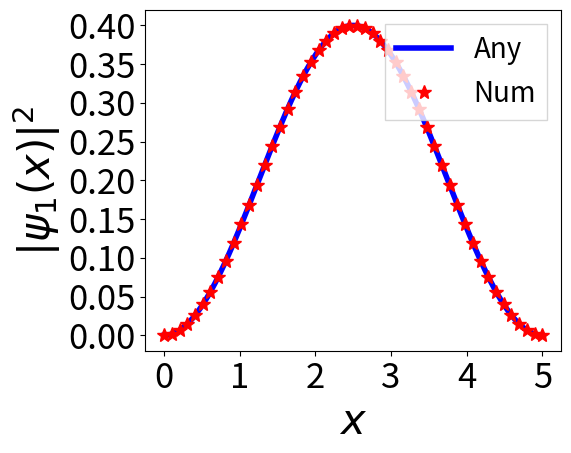
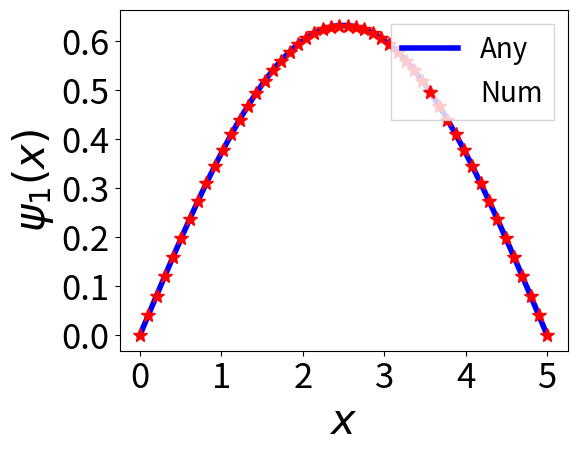
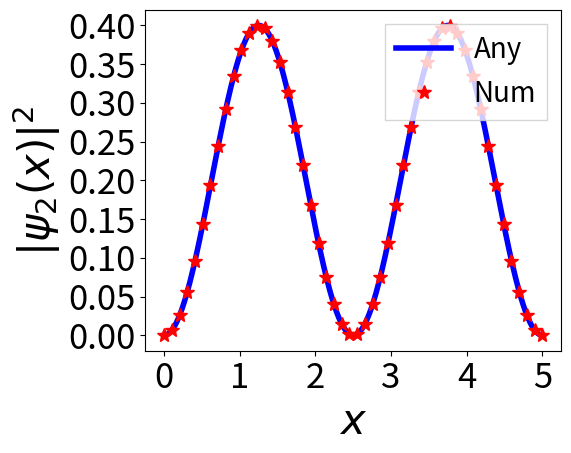
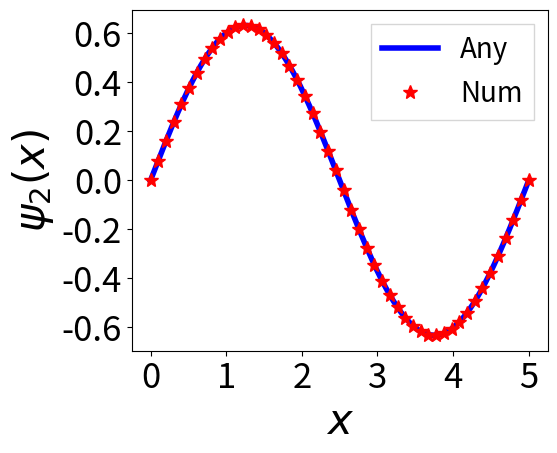

These figures' Python source, in order:
import numpy as np
import matplotlib.pyplot as plt

def Vpot(x):
    return  0 #x**2   

a = 5  #lower and upper limit
N =50  # number of grid points
m = np.arange(0, a, 0.01);
x = np.linspace(0, a, N)
h = x[1]-x[0]


T = np.zeros((N-2)**2).reshape(N-2,N-2)

for i in range(N-2):
    for j in range(N-2):
        if i==j:
            T[i,j]= -2
        elif np.abs(i-j)==1:
            T[i,j]=1
        else:
            T[i,j]=0
            
          
V = np.zeros((N-2)**2).reshape(N-2,N-2)

for i in range(N-2):
    for j in range(N-2):
        if i==j:
            V[i,j]= Vpot(x[i+1])
        else:
            V[i,j]=0
            
                                                        
H = -T/(2*h**2) 
val,vec=np.linalg.eig(H)
z = np.argsort(val) 


#n=1
nlevel=1
p=((2/a)**(1/2))*np.sin((1*np.pi*m)/a)

y = []
y = np.append(y,vec[:,z[0]])
y = np.append(y,0)
y = np.insert(y,0,0)
invt=sum(abs(y)**2)*h
y=y/np.sqrt(invt)
 
  
    
plt.figure(1)
plt.gcf().subplots_adjust(bottom=0.17)
plt.gcf().subplots_adjust(left=0.25) 
plt.plot(m,np.abs(p)**2, 'b',   linewidth=4.0 ,label='Any')
plt.plot(x,np.abs(y)**2, 'r*',linewidth=3.0,markersize=10, label='Num')
plt.xlabel('$x$', fontsize=30,fontweight='bold')
plt.ylabel('$|\psi_1(x)|^2$', fontsize=30,fontweight='bold')
plt.xticks(color='k', size=25)
plt.yticks(color='k', size=25)
plt.show() 
plt.legend( loc='upper right', numpoints = 1, fancybox=False, shadow=False, prop={"size":20} )
'''
[redacted]
plt.savefig(ab1, format='png', dpi=1000)
'''


    



plt.figure(2)
plt.gcf().subplots_adjust(bottom=0.17)
plt.gcf().subplots_adjust(left=0.20)
plt.plot(m,p, 'b',   linewidth=4.0 ,label='Any')
plt.plot(x,y, 'r*',linewidth=3.0,markersize=10, label='Num')
plt.xlabel('$x$', fontsize=30,fontweight='bold')
plt.ylabel('$\psi_1(x)$', fontsize=30,fontweight='bold')
plt.xticks(color='k', size=25)
plt.yticks(color='k', size=25) 
plt.show() 
plt.legend( loc='upper right', numpoints = 1, fancybox=False, shadow=False, prop={"size":20} )
'''
[redacted]
plt.savefig(ab1, format='png', dpi=1000)
'''




#n=2


nlevel=2

q=((2/a)**(1/2))*np.sin((2*np.pi*m)/a)
y1 = []
y1 = np.append(y1,vec[:,z[1]])
y1 = np.append(y1,0)
y1 = np.insert(y1,0,0)
invt=sum(abs(y1)**2)*h
y1=y1/np.sqrt(invt)


plt.figure(3)
plt.gcf().subplots_adjust(bottom=0.17)
plt.gcf().subplots_adjust(left=0.25) 
plt.plot(m,np.abs(q)**2, 'b',   linewidth=4.0 ,label='Any')
plt.plot(x,np.abs(y1)**2, 'r*',linewidth=3.0,markersize=10, label='Num')
plt.xlabel('$x$', fontsize=30,fontweight='bold')
plt.ylabel('$|\psi_2(x)|^2$', fontsize=30,fontweight='bold')
plt.xticks(color='k', size=25)
plt.yticks(color='k', size=25)
plt.show() 
plt.legend( loc='upper right', numpoints = 1,fancybox=False, shadow=False, prop={"size":20}  )
'''
[redacted]
plt.savefig(ab1, format='png', dpi=1000)
'''


    



plt.figure(4)
plt.gcf().subplots_adjust(bottom=0.17)
plt.gcf().subplots_adjust(left=0.25)
plt.plot(m,q, 'b',   linewidth=4.0 ,label='Any')
plt.plot(x,-y1, 'r*',linewidth=3.0,markersize=10, label='Num')
plt.xlabel('$x$', fontsize=30,fontweight='bold')
plt.ylabel('$\psi_2(x)$', fontsize=30,fontweight='bold')
plt.xticks(color='k', size=25)
plt.yticks(color='k', size=25)
plt.show() 
plt.legend( loc='upper right', numpoints = 1,fancybox=False, shadow=False, prop={"size":20} )
'''
[redacted]
plt.savefig(ab1, format='png', dpi=1000)
'''



'''

#n=3


nlevel=3
r=((2/a)**(1/2))*np.sin((3*np.pi*m)/a) 
y2 = []
y2 = np.append(y2,vec[:,z[2]])
y2 = np.append(y2,0)
y2 = np.insert(y2,0,0)
invt=sum(abs(y2)**2)*h
y2=y2/np.sqrt(invt)


plt.figure(5)
plt.gcf().subplots_adjust(bottom=0.17)
plt.gcf().subplots_adjust(left=0.25) 
#plt.plot(m,np.abs(r)**2, 'b',   linewidth=4.0 ,label='Any')
plt.plot(x,np.abs(y2)**2, 'r',linewidth=3.0,markersize=10, label='Num')
plt.xlabel('$x$', fontsize=30,fontweight='bold')
plt.ylabel('$|\psi_3(x)|^2$', fontsize=30,fontweight='bold')
plt.xticks(color='k', size=25)
plt.yticks(color='k', size=25)
plt.show() 
plt.legend( loc='upper right', numpoints = 1,fancybox=False, shadow=False, prop={"size":20}  )

[redacted]
plt.savefig(ab1, format='png', dpi=1000)


    



plt.figure(6)
plt.gcf().subplots_adjust(bottom=0.17)
plt.gcf().subplots_adjust(left=0.25)
#plt.plot(m,r, 'b',   linewidth=4.0 ,label='Any')
plt.plot(x,y2, 'r',linewidth=3.0,markersize=10, label='Num')
plt.xlabel('$x$', fontsize=30,fontweight='bold')
plt.ylabel('$\psi_3(x)$', fontsize=30,fontweight='bold')
plt.xticks(color='k', size=25)
plt.yticks(color='k', size=25)
plt.show() 
plt.legend( loc='upper right', numpoints = 1,fancybox=False, shadow=False, prop={"size":20} )

[redacted]
plt.savefig(ab1, format='png', dpi=1000)
'''
                    
                                                      
                                                                                                                                                                          